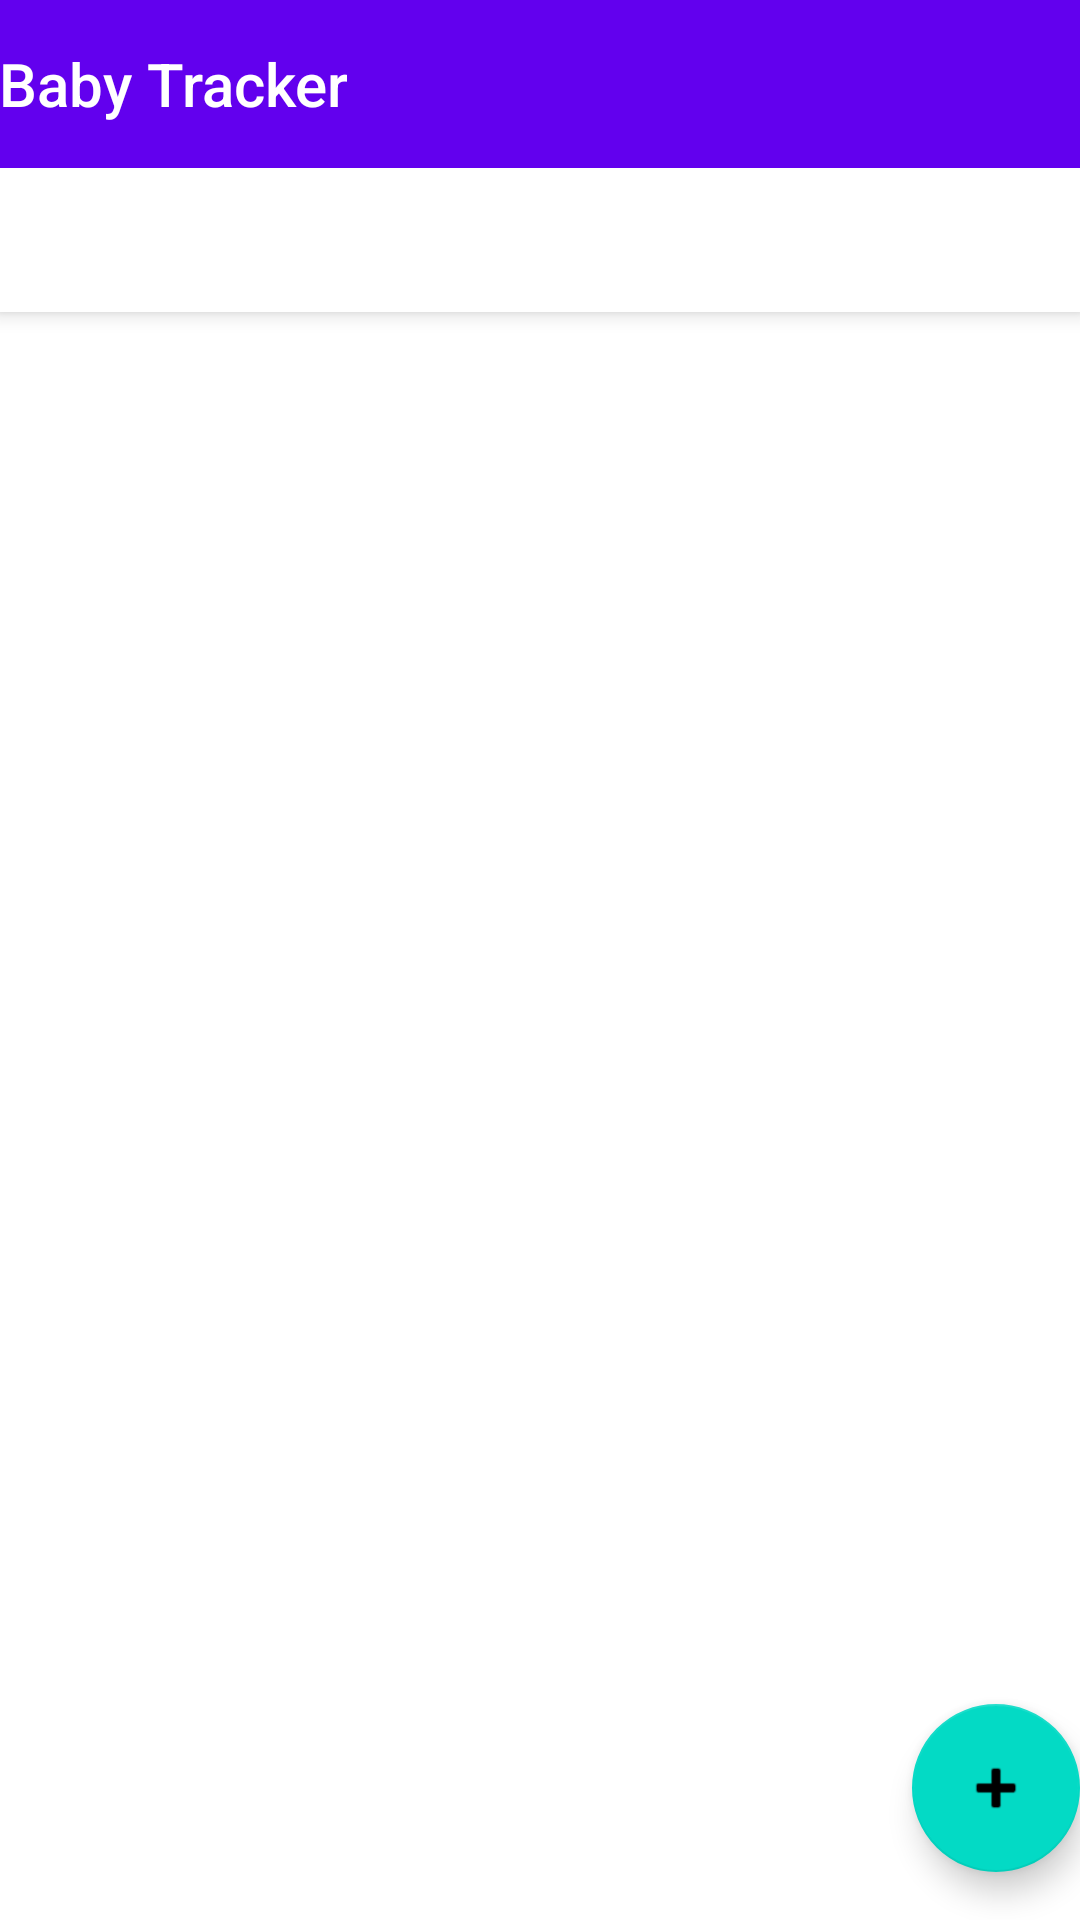

Android layout source for this screen:
<!-- AndroidManifest.xml: activity theme Theme.Babytracker.NoActionBar -->
<!-- res/layout/activity_main.xml -->
<?xml version="1.0" encoding="utf-8"?>
<androidx.coordinatorlayout.widget.CoordinatorLayout xmlns:android="http://schemas.android.com/apk/res/android"
    xmlns:app="http://schemas.android.com/apk/res-auto"
    xmlns:tools="http://schemas.android.com/tools"
    android:layout_width="match_parent"
    android:layout_height="match_parent"
    tools:context=".MainActivity">

    <com.google.android.material.appbar.AppBarLayout
        android:layout_width="match_parent"
        android:layout_height="wrap_content"
        android:theme="@style/Theme.Babytracker.AppBarOverlay">

        <TextView
            android:id="@+id/title"
            android:layout_width="wrap_content"
            android:layout_height="wrap_content"
            android:gravity="center"
            android:minHeight="?actionBarSize"
            android:padding="@dimen/appbar_padding"
            android:text="@string/app_name"
            android:textAppearance="@style/TextAppearance.Widget.AppCompat.Toolbar.Title" />

        <com.google.android.material.tabs.TabLayout
            android:id="@+id/tabs"
            android:layout_width="match_parent"
            android:layout_height="wrap_content" />
    </com.google.android.material.appbar.AppBarLayout>

    <androidx.viewpager.widget.ViewPager
        android:id="@+id/view_pager"
        android:layout_width="match_parent"
        android:layout_height="match_parent"
        app:layout_behavior="@string/appbar_scrolling_view_behavior" />

    <com.google.android.material.floatingactionbutton.FloatingActionButton
        android:id="@+id/fab"
        android:layout_width="wrap_content"
        android:layout_height="wrap_content"
        android:layout_gravity="bottom|end"
        android:layout_marginEnd="@dimen/fab_margin"
        android:layout_marginBottom="16dp"
        app:srcCompat="@android:drawable/ic_input_add" />
</androidx.coordinatorlayout.widget.CoordinatorLayout>
<!-- resources referenced by this layout -->
<resources>
  <string name="app_name">Baby Tracker</string>
  <style name="Theme.Babytracker.AppBarOverlay" parent="ThemeOverlay.AppCompat.Dark.ActionBar" />
  <style name="Theme.Babytracker.NoActionBar">
          <item name="windowActionBar">false</item>
          <item name="windowNoTitle">true</item>
      </style>
</resources>
